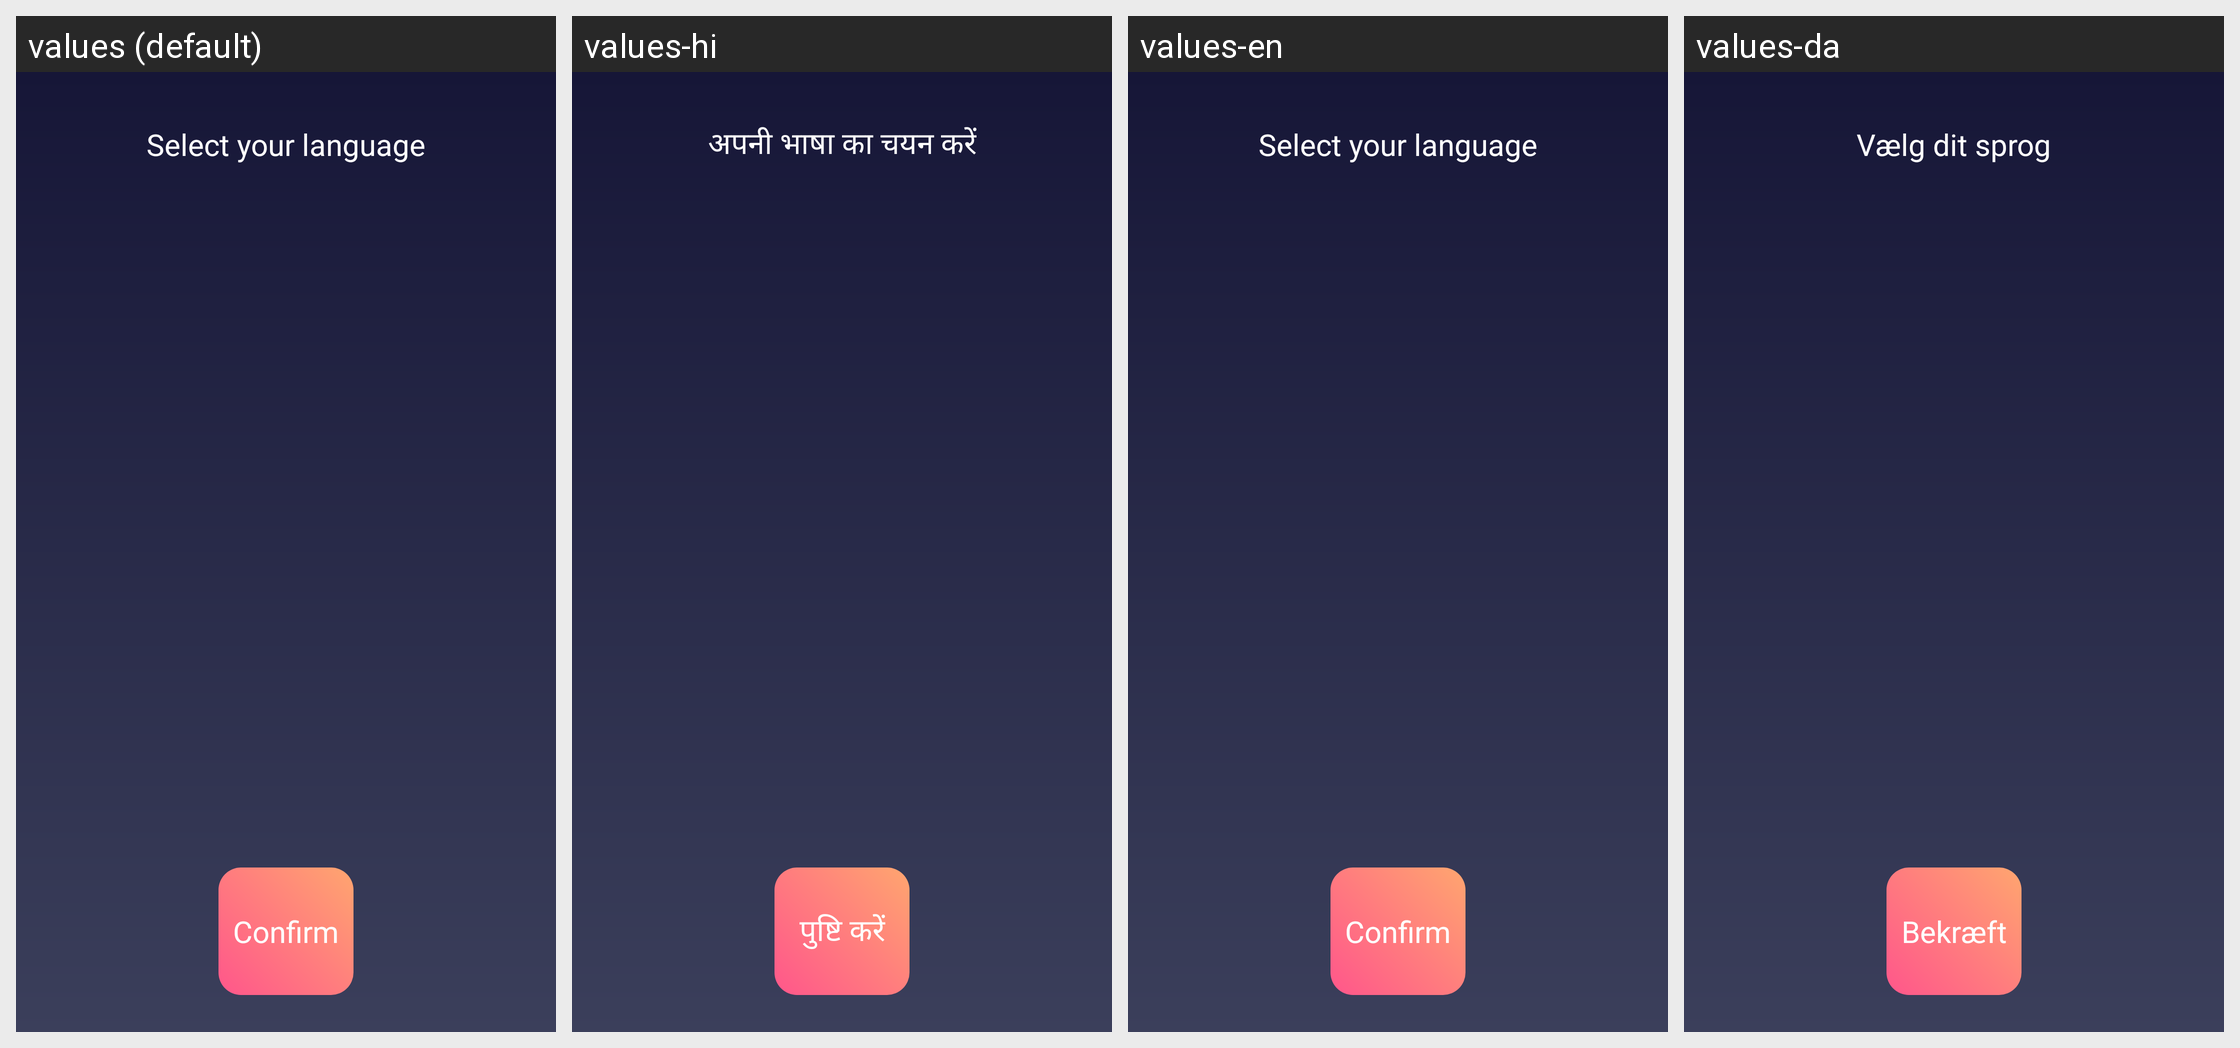

For this localized Android screen grid, give each drawn string resource with its value in every locale shown.
Android screen res/layout/language_selection.xml rendered under 4 locales, left to right: values (default), values-hi, values-en, values-da. Device: Nexus 5 (rendered at 1080×1920; each locale shown at half size, 540×960, under a caption strip naming it); theme AppTheme.
Strings drawn on this screen, with the default value and each locale's value (text and hints the layout hard-codes, and strings that could not be matched under every locale, appear in the picture but are not listed):

select_lan
  values: Select your language
  values-hi: अपनी भाषा का चयन करें
  values-en: Select your language
  values-da: Vælg dit sprog

confirm
  values: Confirm
  values-hi: पुष्टि करें
  values-en: Confirm
  values-da: Bekræft
